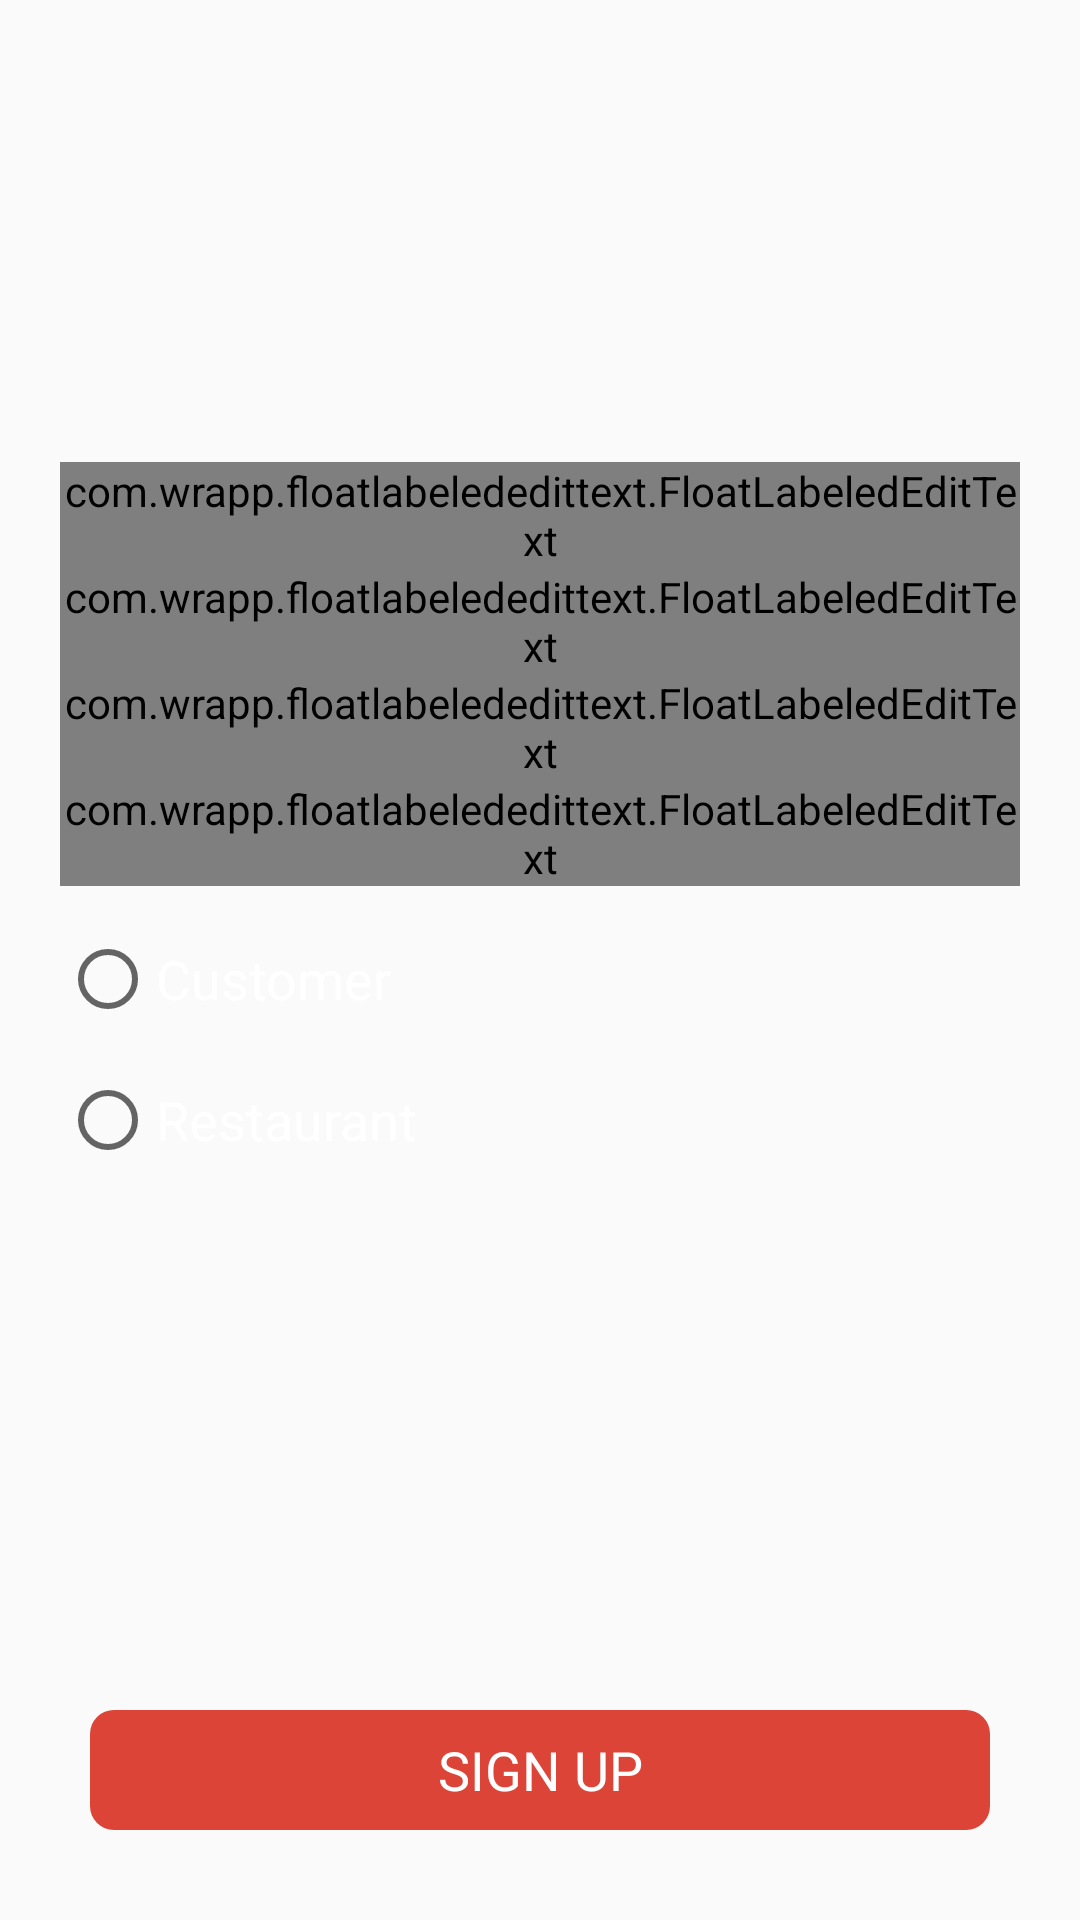

Layout XML and referenced resources for this Android screen:
<!-- AndroidManifest.xml: application theme AppTheme -->
<!-- res/layout/activity_signup.xml -->
<?xml version="1.0" encoding="utf-8"?>
<LinearLayout xmlns:android="http://schemas.android.com/apk/res/android"
    xmlns:app="http://schemas.android.com/apk/res-auto"
    xmlns:tools="http://schemas.android.com/tools"
    android:layout_width="match_parent"
    android:layout_height="match_parent"
    android:background="@drawable/login_background"
    tools:context="com.ompv.amigos.myapplication.LoginActivity"
    android:orientation="vertical"
    >

    <LinearLayout
        android:layout_width="match_parent"
        android:layout_height="wrap_content"
        android:layout_weight="1"
        android:orientation="vertical"
        android:paddingLeft="20dp"
        android:paddingRight="20dp"
        android:layout_marginTop="25dp">

        <ImageView
            android:id="@+id/imageView"
            android:layout_width="150dp"
            android:layout_height="129dp"
            android:layout_gravity="center_horizontal"
            app:srcCompat="@drawable/logo" />

        <com.wrapp.floatlabelededittext.FloatLabeledEditText
            android:layout_width="match_parent"
            android:layout_height="wrap_content"
            >

            <EditText
                android:id="@+id/username"
                android:layout_width="match_parent"
                android:layout_height="wrap_content"
                android:hint="@string/Username"
                android:textColor="#FFF"
                android:textColorHint="#FFF"/>
        </com.wrapp.floatlabelededittext.FloatLabeledEditText>
        <com.wrapp.floatlabelededittext.FloatLabeledEditText
            android:layout_width="match_parent"
            android:layout_height="wrap_content">

            <EditText
                android:id="@+id/mail"
                android:layout_width="match_parent"
                android:layout_height="wrap_content"
                android:hint="@string/Email"
                android:textColor="#FFF"
                android:textColorHint="#FFF"/>

        </com.wrapp.floatlabelededittext.FloatLabeledEditText>
        <com.wrapp.floatlabelededittext.FloatLabeledEditText
            android:layout_width="match_parent"
            android:layout_height="wrap_content">

            <EditText
                android:inputType="textPassword"
                android:id="@+id/password"
                android:layout_width="match_parent"
                android:layout_height="wrap_content"
                android:hint="@string/Password"
                android:textColor="#FFF"
                android:textColorHint="#FFF"/>

        </com.wrapp.floatlabelededittext.FloatLabeledEditText>
        <com.wrapp.floatlabelededittext.FloatLabeledEditText
            android:layout_width="match_parent"
            android:layout_height="wrap_content">

            <EditText
                android:inputType="textPassword"
                android:id="@+id/passwordagain"
                android:layout_width="match_parent"
                android:layout_height="wrap_content"
                android:hint="@string/PasswordAgain"
                android:textColor="#FFF"
                android:textColorHint="#FFF"/>

        </com.wrapp.floatlabelededittext.FloatLabeledEditText>

        <RadioGroup
            android:id="@+id/type"
            android:layout_width="match_parent"
            android:layout_height="wrap_content">
        <android.support.v7.widget.AppCompatRadioButton

            android:layout_marginTop="15dp"
            android:layout_width="match_parent"
            android:layout_height="wrap_content"
            android:text="@string/customer"
            android:textColor="#FFF"
            android:textSize="18sp"
            />
        <android.support.v7.widget.AppCompatRadioButton

            android:layout_marginTop="15dp"
            android:layout_width="match_parent"
            android:layout_height="wrap_content"
            android:text="@string/restaurant"
            android:textColor="#FFF"
            android:textSize="18sp"

            />
        </RadioGroup>
    </LinearLayout>
    <LinearLayout
        android:layout_width="match_parent"
        android:layout_height="wrap_content"
        android:orientation="vertical"
        android:paddingRight="30dp"
        android:paddingLeft="30dp"
        android:paddingBottom="30dp">

        <TextView
            android:id="@+id/signUp"
            android:layout_width="match_parent"
            android:layout_height="40dp"
            android:background="@drawable/signin_background"
            android:gravity="center"
            android:text="@string/SignUp"
            android:textColor="#FFF"
            android:textSize="18sp" />
        </LinearLayout>
</LinearLayout>
<!-- resources referenced by this layout -->
<resources>
  <!-- drawable signin_background (drawable) -->
  <?xml version="1.0" encoding="utf-8"?>
  <shape xmlns:android="http://schemas.android.com/apk/res/android" >
      <solid android:color="#db4437"/>
      <corners android:radius="8dp"/>
  </shape>
  <string name="Email">Email</string>
  <string name="Password">Password</string>
  <string name="PasswordAgain">Password Again</string>
  <string name="SignUp">SIGN UP</string>
  <string name="Username">E-mail</string>
  <string name="customer">Customer</string>
  <string name="restaurant">Restaurant</string>
  <style name="AppTheme" parent="Theme.AppCompat.Light.DarkActionBar">
          
          <item name="colorPrimary">@color/colorPrimary</item>
          <item name="colorPrimaryDark">@color/colorPrimaryDark</item>
          <item name="colorAccent">@color/colorAccent</item>
      </style>
  <color name="colorPrimary">#3F51B5</color>
  <color name="colorPrimaryDark">#303F9F</color>
  <color name="colorAccent">#5d8cc5</color>
</resources>
